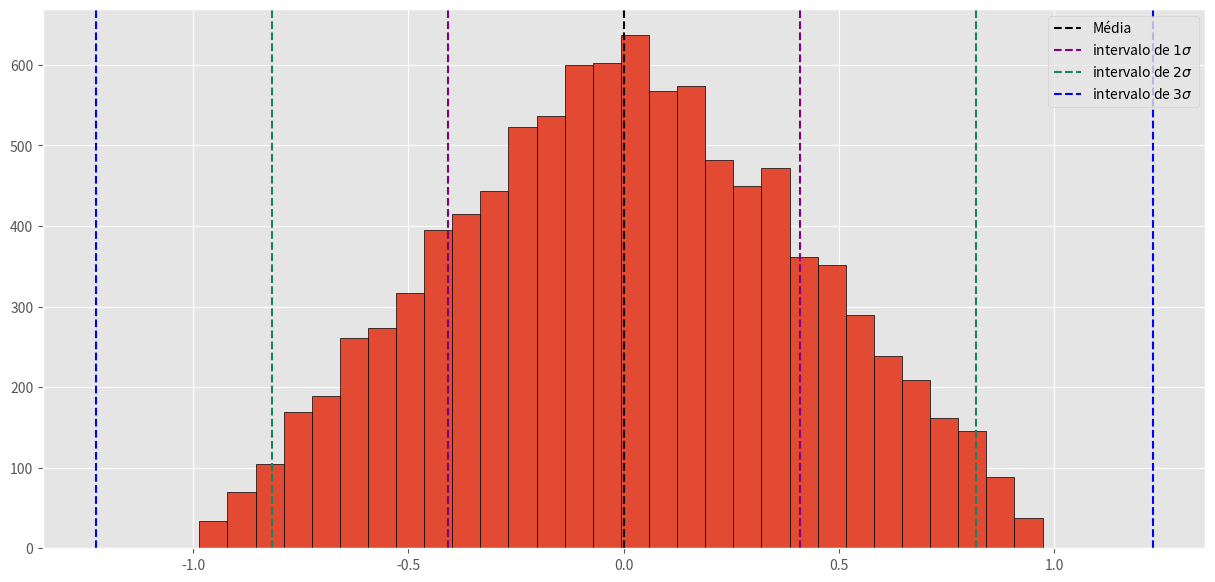

Write the Python code that produced this figure.
import numpy as np
import matplotlib.pyplot as plt
from matplotlib import style

style.use('ggplot')
plt.rcParams['figure.figsize'] = 15,7

# gere 10 000 dados z com distribuição triangular no intervalo entre -1 e +1 a partir da soma  de  dois  dados  com
# distribuição  uniformeno  intervalo  entre -0.5  e  +0.5, isto é, valor de z pode ser gerado como a soma de dois
# valores gerados como no exercício anterior[no Octave, z= -1+ rand(1e4,1) + rand(1e4,1)]

N = 10000
dist = np.random.uniform(low=-0.5, high=0.5, size=N) + np.random.uniform(low=-0.5, high=0.5, size=N)

media = np.mean(dist)
desvio = np.std(dist, ddof=1)

plt.hist(dist, edgecolor='k', bins=30)
plt.axvline(x=media, color='black', ls='--', label='Média')
plt.axvline(x=media-desvio, color='purple', ls='--', label=r'intervalo de $1 \sigma$')
plt.axvline(x=media+desvio, color='purple', ls='--')
plt.axvline(x=media-2*desvio, color='#14855D', ls='--', label=r'intervalo de $2 \sigma$')
plt.axvline(x=media+2*desvio, color='#14855D', ls='--')
plt.axvline(x=media-3*desvio, color='blue', ls='--', label=r'intervalo de $3 \sigma$')
plt.axvline(x=media+3*desvio, color='blue', ls='--')
plt.legend()
plt.savefig('a5_3rdplot.png')

# 1.1 calcular z_mean e sua incerteza, desv_pad_z;
# 1.2 calcular o desvio-padrão amostral de z (sigma_z)
# 1.3 calcular o número de dados z dentro de um sigma_z
# 1.4 calcular o número de dados z dentro de 2 sigma_z
# 1.5 calcular o número de dados z dentro de 3 sigma_z

print(f'''
média: {media:.4f}
desvio padrão: {desvio:.4f}
qtde no intervalo de 1 sigma: {sum(abs(x-media) < desvio for x in dist)}
qtde no intervalo de 2 sigma: {sum(abs(x-media) < 2*desvio for x in dist)}
qtde no intervalo de 3 sigma: {sum(abs(x-media) < 3*desvio for x in dist)}
''')
